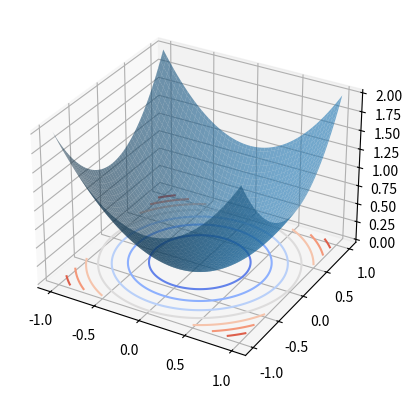

Here is the Python script that generated this plot:
from mpl_toolkits.mplot3d import Axes3D
import matplotlib.pyplot as plt
import numpy as np
from matplotlib import cm
%matplotlib inline

def plot_3d(fun, a=-1, b=1, c=-1, d=1, trace=None):
    """
    Визуализирует функцию fun на квадрате [a, b] x [c, d]
    fun : функция, принимающая два аргумента 
         (np.array одинакового размера) и возвращающая
          np.array того же размера со значениями функции
          в соответствующих точках
    Дополнительно возможно нарисовать ломаную линию из N точек,
    лежащую на получившейся поверхности
    trace : np.array размера N x 2 - координаты на плоскости,
            обозначающие точки ломаной
    """
    fig = plt.figure()

    # Make grid
    x1_ = np.linspace(a, b, 100)
    x2_ = np.linspace(c, d, 100)
    x1, x2 = np.meshgrid(x1_, x2_)
    y = fun(x1, x2)

    # Plot the surface
    ax = fig.add_subplot(1, 1, 1, projection='3d')
    ax.plot_surface(x1, x2, y, alpha=0.6)
    ax.contour(x1, x2, y, zdir='z', 
                  offset=y.min(), cmap=cm.coolwarm)
    
    # Plot 3d line 
    if trace is not None:
        y_trace = fun(trace[:, 0], trace[:, 1])
        ax.plot(trace[:, 0], trace[:, 1], y_trace, "o-")
        ax.set_xlim(x1.min(), x1.max())
        ax.set_ylim(x2.min(), x2.max())
        ax.set_zlim(y.min(), y.max())

fun = lambda x1, x2: x1**2 + x2**2
plot_3d(fun)

# your code here


# your code here


# your code here


def fun(x1, x2, c1=1, c2=1):
    return c1*x1**2 + c2*x2**2

def grad_fun(x1, x2, c1=1, c2=1):
    """
    Функция берет 2 числа, обозначающую точку вычисления градиента,
    и возвращает np.array размера (2,) - градиент квадратичной функции
    Опциональные аргументы: c1 и c2 - коэффициенты
    """
    ### your code here
    

grad_fun(x1=0.5, x2=1.5, c1=2, c2=3)

def grad_descend(grad_fun, step_size=0.1, num_steps=20):
    """
    Реализует градиентный спуск
    Аргументы:
    * grad_fun - функция, вычисляющая градиент
    * step_size - длина шага
    * num_steps - число итераций
    
    Возвращает np.array размера (num_steps+1) x 2, 
    (i+1)-й элемент - точка на (i+1)-й итеарации,
    нулевой элемент - случайная инициализация
    """
    x = np.random.rand(2) * 4 - 2
    ### your code here
    

trace = grad_descend(grad_fun)
trace

### your code here


### your code here


### your code here


### your code here






